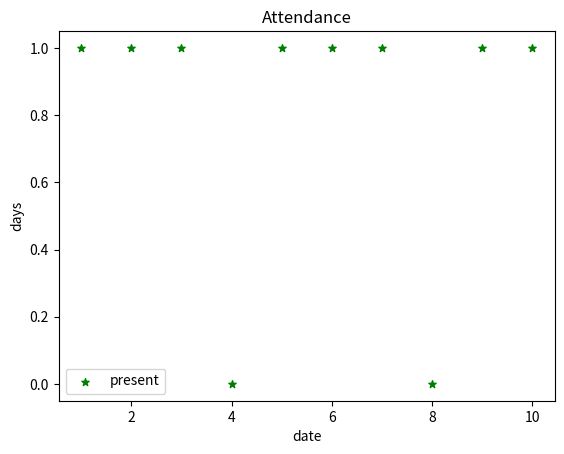

This chart was generated by the following Python code:
import matplotlib.pyplot as plt 
  
# x-axis values 
x = [1,2,3,4,5,6,7,8,9,10] 
# y-axis values 
y = [1,1,1,0,1,1,1,0,1,1] 
  
# plotting points as a scatter plot 
plt.scatter(x, y, label= "present", color= "green",  
            marker= "*", s=30) 
  
# x-axis label 
plt.xlabel('date') 
# frequency label 
plt.ylabel('days') 
# plot title 
plt.title('Attendance') 
# showing legend 
plt.legend() 
  
# function to show the plot 
plt.show()